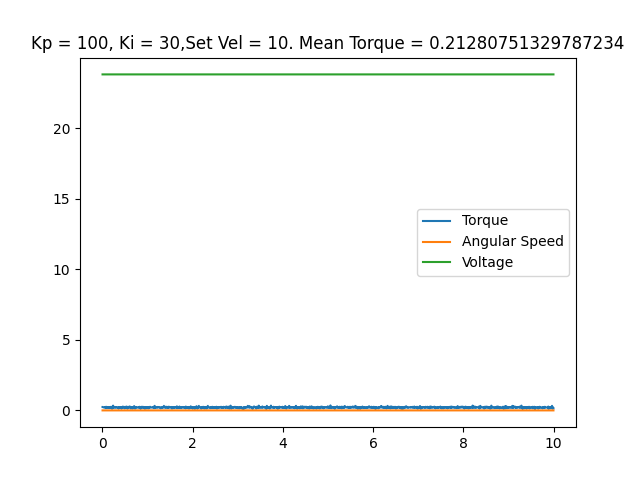

Values plotted in this chart, from the file beside it:
time, angular speed, torque, temp, voltage, error_byte, error_flag
0.002894, 0.0, 0.2417, 24, 23.8, 0, No errors
0.01039, 0.0, 0.2417, 24, 23.8, 0, No errors
0.01775, 0.0, 0.2256, 24, 23.8, 0, No errors
0.02521, 0.0, 0.2095, 24, 23.8, 0, No errors
0.03297, 0.0, 0.2095, 24, 23.8, 0, No errors
0.04066, 0.0, 0.2095, 24, 23.8, 0, No errors
0.04778, 0.0, 0.2095, 24, 23.8, 0, No errors
0.05458, 0.0, 0.2256, 24, 23.8, 0, No errors
0.06136, 0.0, 0.2095, 24, 23.8, 0, No errors
0.06808, 0.0, 0.2417, 24, 23.8, 0, No errors
0.07481, 0.0, 0.1772, 24, 23.8, 0, No errors
0.08143, 0.0, 0.2578, 24, 23.8, 0, No errors
0.08808, 0.0, 0.2095, 24, 23.8, 0, No errors
0.09466, 0.0, 0.2417, 24, 23.8, 0, No errors
0.1013, 0.0, 0.2417, 24, 23.8, 0, No errors
0.1079, 0.0, 0.1772, 24, 23.8, 0, No errors
0.1145, 0.0, 0.2095, 24, 23.8, 0, No errors
0.121, 0.0, 0.2095, 24, 23.8, 0, No errors
0.1276, 0.0, 0.2095, 24, 23.8, 0, No errors
0.1341, 0.0, 0.2095, 24, 23.8, 0, No errors
0.1408, 0.0, 0.1772, 24, 23.8, 0, No errors
0.1473, 0.0, 0.2256, 24, 23.8, 0, No errors
0.1539, 0.0, 0.2095, 24, 23.8, 0, No errors
0.1604, 0.0, 0.2095, 24, 23.8, 0, No errors
0.1669, 0.0, 0.1772, 24, 23.8, 0, No errors
0.1732, 0.0, 0.2095, 24, 23.8, 0, No errors
0.1796, 0.0, 0.1934, 24, 23.8, 0, No errors
0.186, 0.0, 0.2095, 24, 23.8, 0, No errors
0.1923, 0.0, 0.2578, 24, 23.8, 0, No errors
0.1986, 0.0, 0.2095, 24, 23.8, 0, No errors
0.205, 0.0, 0.145, 24, 23.8, 0, No errors
0.2113, 0.0, 0.2095, 24, 23.8, 0, No errors
0.2178, 0.0, 0.1289, 24, 23.8, 0, No errors
0.2242, 0.0, 0.2095, 24, 23.8, 0, No errors
0.2306, 0.0, 0.2095, 24, 23.8, 0, No errors
0.2369, 0.0, 0.3384, 24, 23.8, 0, No errors
0.2433, 0.0, 0.2417, 24, 23.8, 0, No errors
0.2497, 0.0, 0.2095, 24, 23.8, 0, No errors
0.2561, 0.0, 0.2095, 24, 23.8, 0, No errors
0.2624, 0.0, 0.2256, 24, 23.8, 0, No errors
0.2688, 0.0, 0.2095, 24, 23.8, 0, No errors
0.2752, 0.0, 0.2095, 24, 23.8, 0, No errors
0.2815, 0.0, 0.2417, 24, 23.8, 0, No errors
0.288, 0.0, 0.2095, 24, 23.8, 0, No errors
0.2944, 0.0, 0.2095, 24, 23.8, 0, No errors
0.301, 0.0, 0.2417, 24, 23.8, 0, No errors
0.3074, 0.0, 0.2095, 24, 23.8, 0, No errors
0.3138, 0.0, 0.2095, 24, 23.8, 0, No errors
0.3201, 0.0, 0.2095, 24, 23.8, 0, No errors
0.3265, 0.0, 0.1934, 24, 23.8, 0, No errors
0.3328, 0.0, 0.2095, 24, 23.8, 0, No errors
0.3391, 0.0, 0.2095, 24, 23.8, 0, No errors
0.3454, 0.0, 0.2095, 24, 23.8, 0, No errors
0.3518, 0.0, 0.2256, 24, 23.8, 0, No errors
0.3582, 0.0, 0.1289, 24, 23.8, 0, No errors
0.3646, 0.0, 0.2095, 24, 23.8, 0, No errors
0.3711, 0.0, 0.2095, 24, 23.8, 0, No errors
0.3774, 0.0, 0.2095, 24, 23.8, 0, No errors
0.3839, 0.0, 0.1934, 24, 23.8, 0, No errors
0.3903, 0.0, 0.2095, 24, 23.8, 0, No errors
... 1,491 more rows
